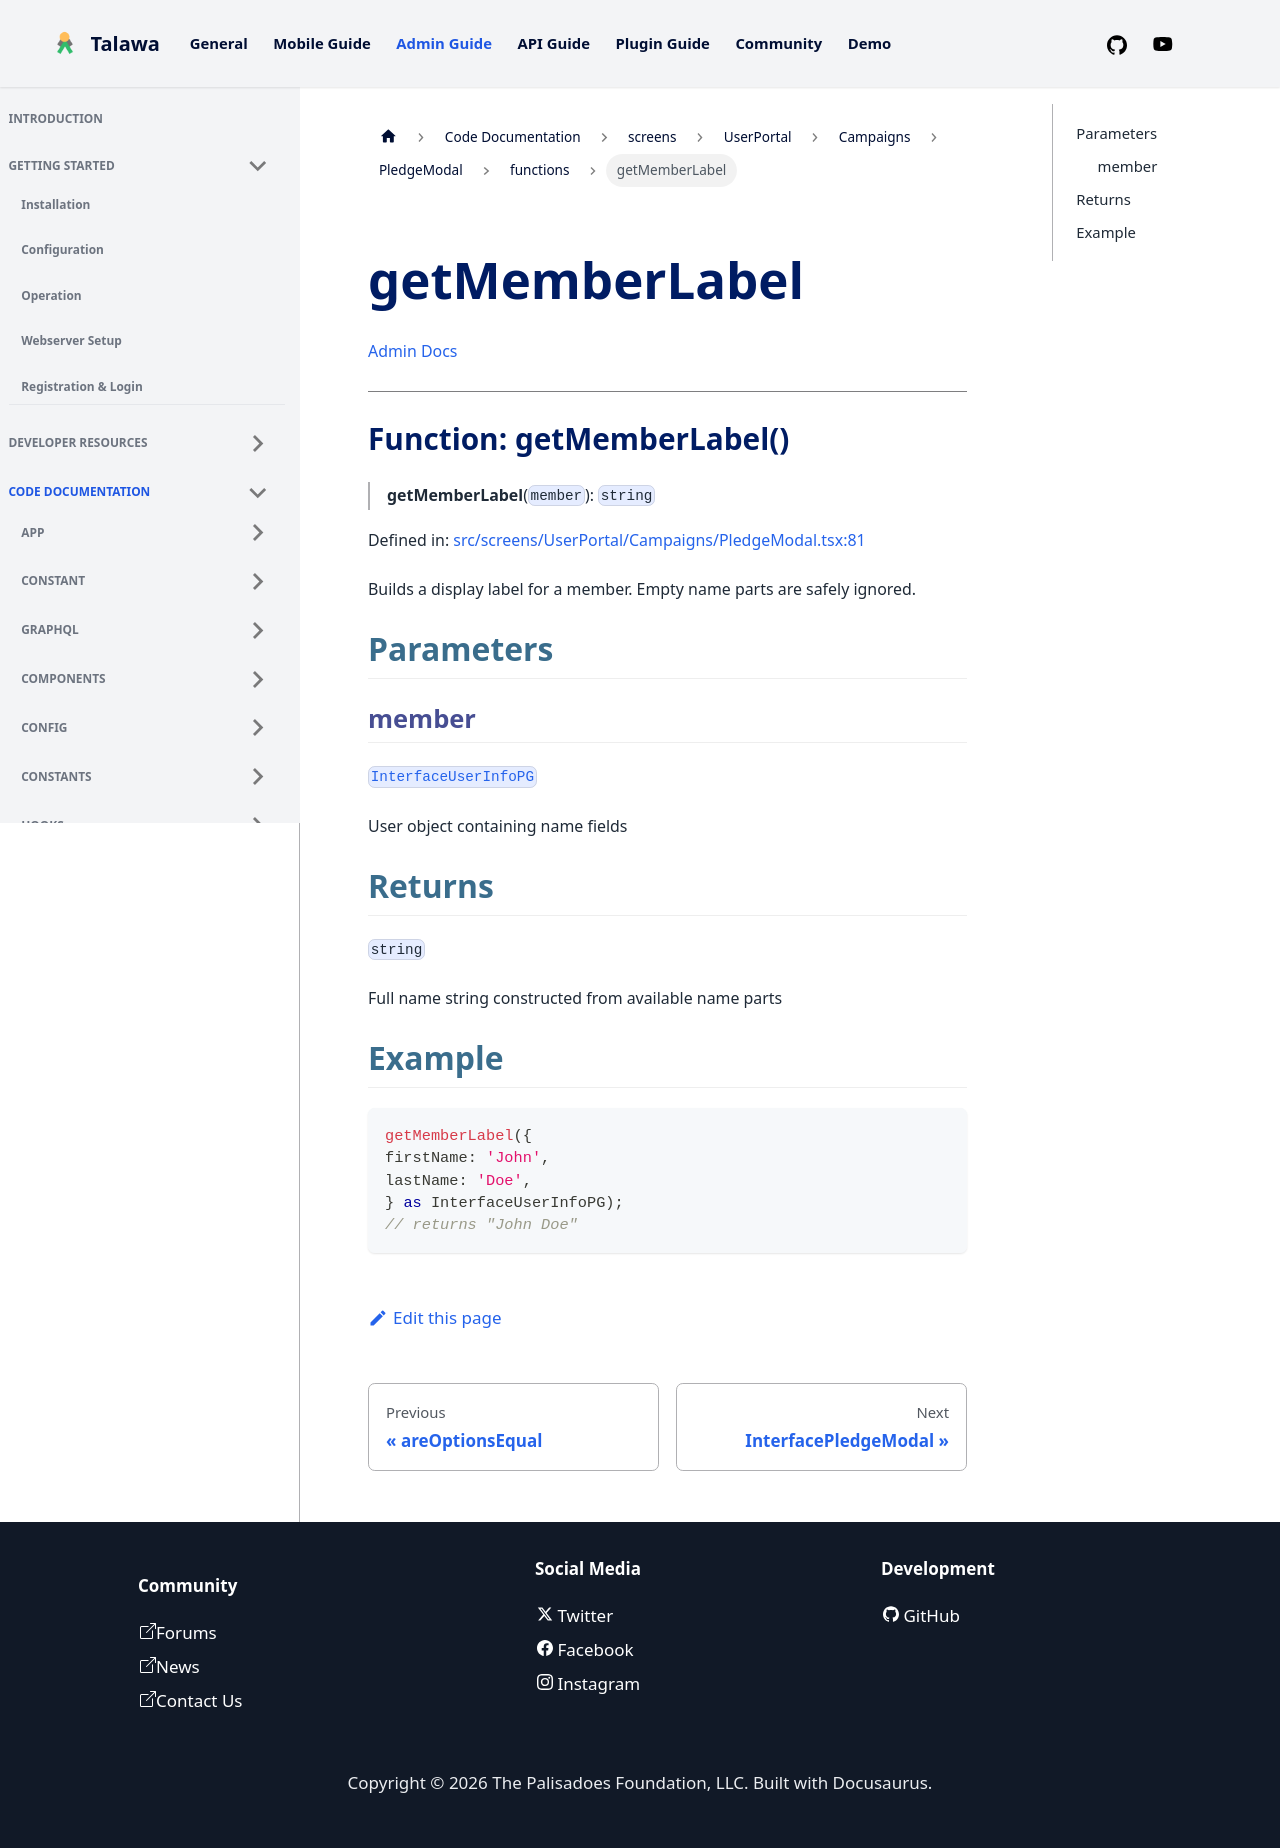

repository: PalisadoesFoundation/talawa-admin · page: docs/auto-docs/screens/UserPortal/Campaigns/PledgeModal/functions/getMemberLabel/index.html · generator: docusaurus

[Admin Docs](/)

***

# Function: getMemberLabel()

> **getMemberLabel**(`member`): `string`

Defined in: [src/screens/UserPortal/Campaigns/PledgeModal.tsx:78](https://github.com/PalisadoesFoundation/talawa-admin/blob/main/src/screens/UserPortal/Campaigns/PledgeModal.tsx#L78)

Builds a display label for a member.
Empty name parts are safely ignored.

## Parameters

### member

[`InterfaceUserInfoPG`](../../../../../utils/interfaces/interfaces/InterfaceUserInfoPG.md)

User object containing name fields

## Returns

`string`

Full name string constructed from available name parts

## Example

```ts
getMemberLabel({
firstName: 'John',
lastName: 'Doe',
} as InterfaceUserInfoPG);
// returns "John Doe"
```
